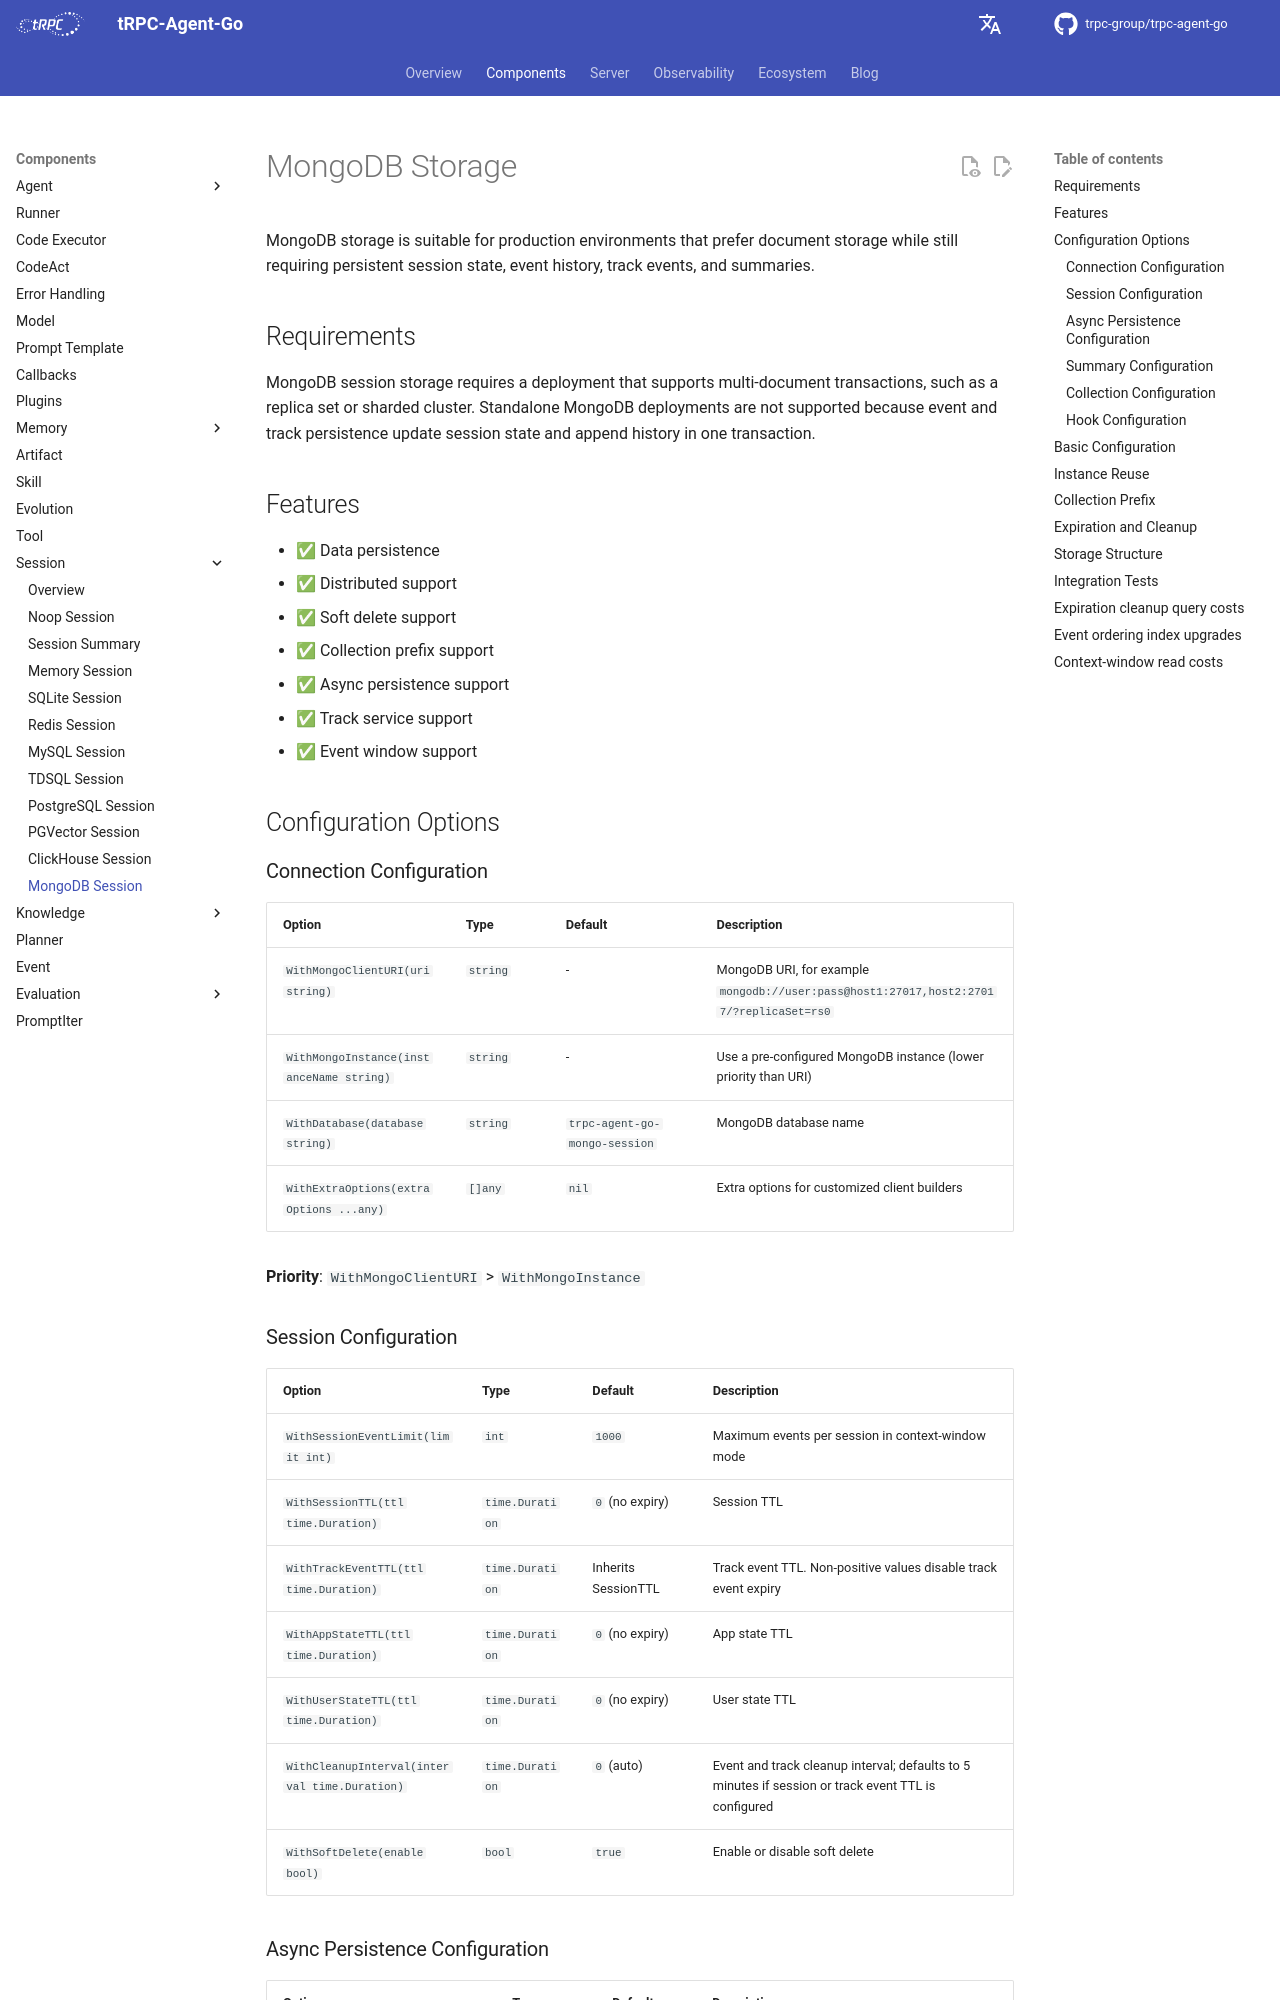

repository: trpc-group/trpc-agent-go · page: session/mongodb/index.html · generator: mkdocs

# MongoDB Storage

MongoDB storage is suitable for production environments that prefer document
storage while still requiring persistent session state, event history, track
events, and summaries.

## Requirements

MongoDB session storage requires a deployment that supports multi-document
transactions, such as a replica set or sharded cluster. Standalone MongoDB
deployments are not supported because event and track persistence update session
state and append history in one transaction.

## Features

- ✅ Data persistence
- ✅ Distributed support
- ✅ Soft delete support
- ✅ Collection prefix support
- ✅ Async persistence support
- ✅ Track service support
- ✅ Event window support

## Configuration Options

### Connection Configuration

| Option | Type | Default | Description |
| --- | --- | --- | --- |
| `WithMongoClientURI(uri string)` | `string` | - | MongoDB URI, for example `mongodb://user:pass@host1:27017,host2:27017/?replicaSet=rs0` |
| `WithMongoInstance(instanceName string)` | `string` | - | Use a pre-configured MongoDB instance (lower priority than URI) |
| `WithDatabase(database string)` | `string` | `trpc-agent-go-mongo-session` | MongoDB database name |
| `WithExtraOptions(extraOptions ...any)` | `[]any` | `nil` | Extra options for customized client builders |

**Priority**: `WithMongoClientURI` > `WithMongoInstance`

### Session Configuration

| Option | Type | Default | Description |
| --- | --- | --- | --- |
| `WithSessionEventLimit(limit int)` | `int` | `1000` | Maximum events per session in context-window mode |
| `WithSessionTTL(ttl time.Duration)` | `time.Duration` | `0` (no expiry) | Session TTL |
| `WithTrackEventTTL(ttl time.Duration)` | `time.Duration` | Inherits SessionTTL | Track event TTL. Non-positive values disable track event expiry |
| `WithAppStateTTL(ttl time.Duration)` | `time.Duration` | `0` (no expiry) | App state TTL |
| `WithUserStateTTL(ttl time.Duration)` | `time.Duration` | `0` (no expiry) | User state TTL |
| `WithCleanupInterval(interval time.Duration)` | `time.Duration` | `0` (auto) | Event and track cleanup interval; defaults to 5 minutes if session or track event TTL is configured |
| `WithSoftDelete(enable bool)` | `bool` | `true` | Enable or disable soft delete |

### Async Persistence Configuration

| Option | Type | Default | Description |
| --- | --- | --- | --- |
| `WithEnableAsyncPersist(enable bool)` | `bool` | `false` | Enable async persistence for session events and track events |
| `WithAsyncPersisterNum(num int)` | `int` | `10` | Number of async persistence workers |

### Summary Configuration

| Option | Type | Default | Description |
| --- | --- | --- | --- |
| `WithSummarizer(s summary.SessionSummarizer)` | `summary.SessionSummarizer` | `nil` | Inject session summarizer |
| `WithAsyncSummaryNum(num int)` | `int` | `3` | Number of summary processing workers |
| `WithSummaryQueueSize(size int)` | `int` | `100` | Summary task queue size |
| `WithSummaryJobTimeout(timeout time.Duration)` | `time.Duration` | `60s` | Timeout for a single summary job |
| `WithSummaryFilterAllowlist(filterKeys ...string)` | `[]string` | `nil` | Restrict branch summary filter keys |
| `WithCascadeFullSessionSummary(enable bool)` | `bool` | `true` | Refresh full-session summary after allowed branch summaries |
